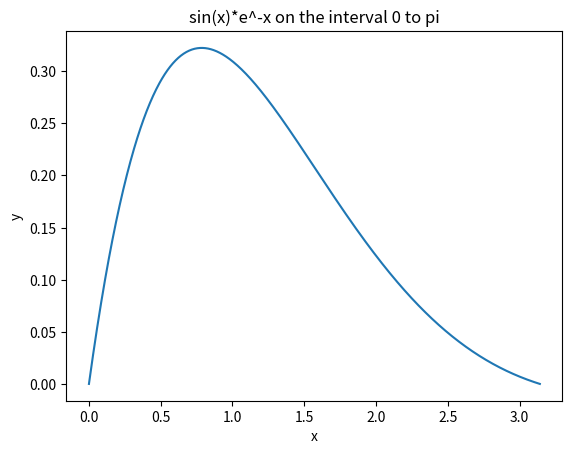

Generate this figure with matplotlib: (Note: this script raises an exception after producing the figure.)
import numpy as np 
import scipy.integrate
import matplotlib.pyplot as plt

q = 1000
analyt = (0.5 * (np.exp(-np.pi) + 1))

fig , ax = plt.subplots()

def func_exp_sin(x):
    return np.sin(x) * np.exp(-x)
    
x_range = np.linspace(0, np.pi, q)
plt.plot(x_range, func_exp_sin(x_range))
plt.title("sin(x)*e^-x on the interval 0 to pi")
ax.set_xlabel("x")
ax.set_ylabel("y")

plt.show()


def trap_area(func, a, b, N):
    h = (b-a)/N
    x_in = np.linspace(a, b, int(N+1))
    y_out = func(x_in)
    area = (h/2) * (y_out[0] + y_out[-1] + 2*np.sum(y_out[1:-1]))
    error = np.abs(analyt - area)
    # print(error)
    return [area, h, error]

i = scipy.integrate.trapz(func_exp_sin(x_range), x_range)
# print(i)

err_vals = []
i_list = []
for i in range(4, int(2E+8), int(5E+6)):
    print(i)
    i_list.append(i)
    area, width, error = trap_area(func_exp_sin, 0, np.pi, i)
    # print(area)
    err_vals.append(error)

print(err_vals)

'''c
h_values = np.linspace(0.001, np.pi, 1000)
N_test = np.array(np.pi/h_values)


area_arr = trap_area(func_exp_sin, 0, np.pi, N_test)
new_error = analyt - area_arr[0]
'''
print(np.log10(i_list), np.log10(err_vals))
plt.plot(np.log10(i_list), np.log10(err_vals), marker="o")
plt.title("How the error of numericl result in comparison to analytical result varies with width of trapeziums")
plt.xlabel("Width of histograms")
plt.ylabel("Error")
plt.show()
